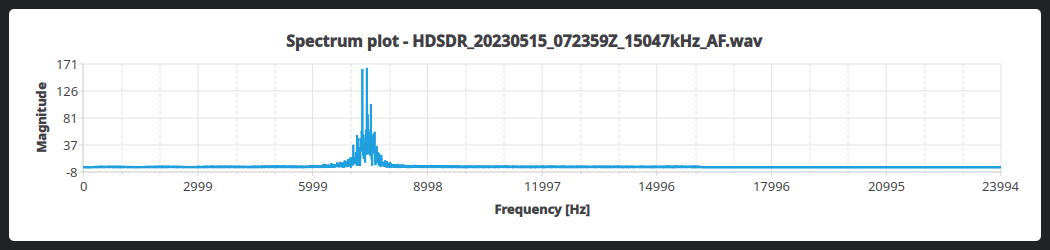

Source data for this figure (header and first rows):
frequency_hz, magnitude
0, 0.0007876
0.7324, 0.0008528
1.465, 0.0008724
2.197, 0.0019
2.93, 0.0005227
3.662, 0.001169
4.395, 0.002007
5.127, 0.002379
5.859, 0.001277
6.592, 0.00113
7.324, 0.001222
8.057, 0.001957
8.789, 0.001689
9.521, 0.002829
10.25, 0.001069
10.99, 0.0007927
11.72, 0.0008661
12.45, 0.001753
13.18, 0.0007192
13.92, 0.002921
14.65, 0.0008719
15.38, 0.0002708
16.11, 0.0003645
16.85, 0.001951
17.58, 0.0009593
18.31, 0.0005652
19.04, 0.001191
19.78, 0.001157
20.51, 0.001483
21.24, 0.0005112
21.97, 0.000531
22.71, 0.0004876
23.44, 0.001216
24.17, 0.001801
24.9, 0.0008305
25.63, 0.001823
26.37, 0.001896
27.1, 0.001479
27.83, 0.002563
28.56, 0.002017
29.3, 0.002554
30.03, 0.0004149
30.76, 0.0008547
31.49, 0.001083
32.23, 0.00186
32.96, 0.002281
33.69, 0.0008984
34.42, 0.00135
35.16, 0.0009361
35.89, 0.00113
36.62, 0.0006854
37.35, 0.0009294
38.09, 0.002443
38.82, 0.000953
39.55, 0.002124
40.28, 0.001237
41.02, 0.001247
41.75, 0.001429
42.48, 0.001506
43.21, 0.001917
... 32,709 more rows
